Run: headless pygame with SDL's dummy video driver; simulated clock (each Clock.tick advances the game by its frame time, no real sleeping); random seed 0; keys injected as events and as key.get_pressed() state; no mouse input.
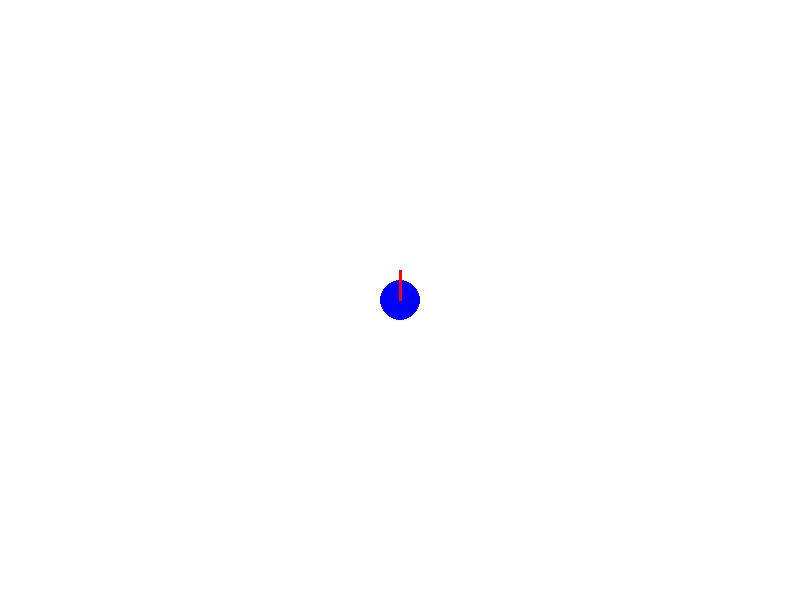
Frame 1 of 4 · flips 1–60 · no input
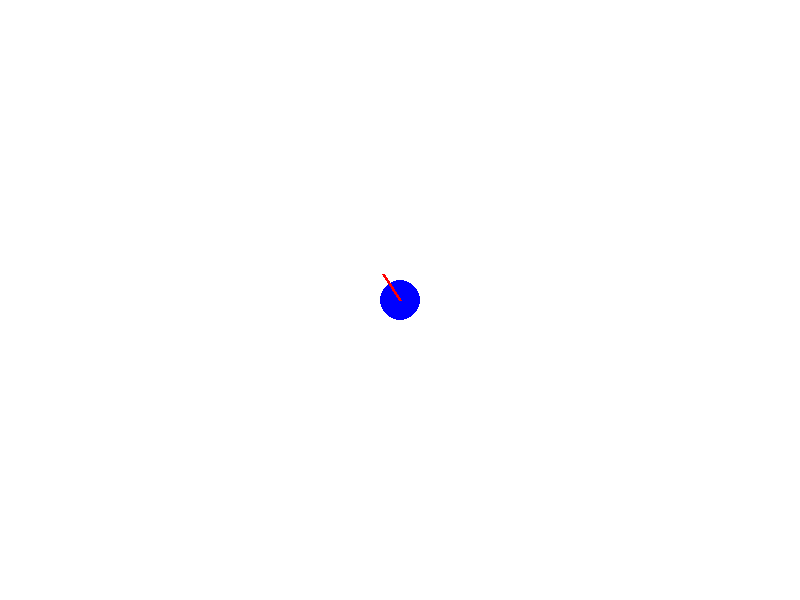
Frame 2 of 4 · flips 61–180 · tapped SPACE, RETURN · held RIGHT (→), D
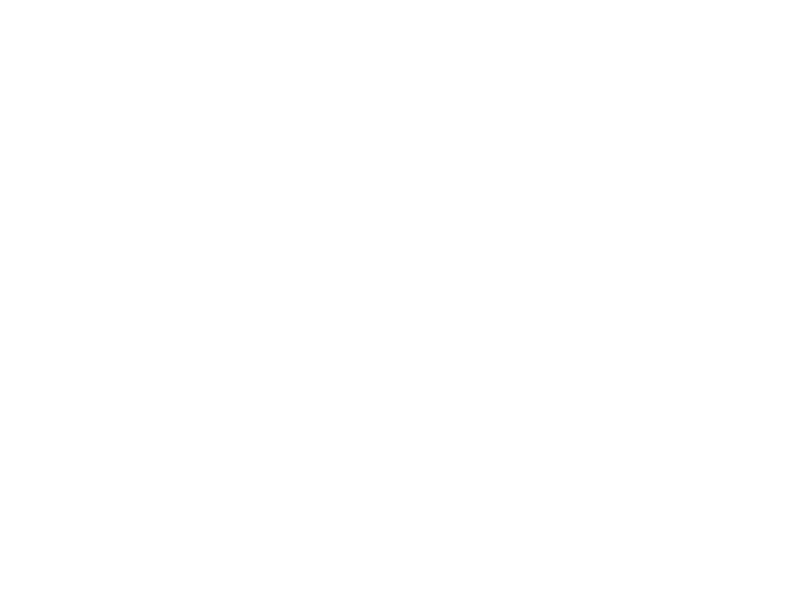
Frame 3 of 4 · flips 181–300 · held DOWN (↓), S
Frame 4 of 4 · flips 301–420 · held LEFT (←), A, UP (↑), W · screen unchanged from frame 3, image omitted

The pygame program that drew these frames:

import pygame
import math

pygame.init()

width = 800
height = 600
window = pygame.display.set_mode((width, height))
pygame.display.set_caption("Symulacja robota")

robot_x = width // 2
robot_y = height // 2
robot_angle = 0
robot_speed = 5

clock = pygame.time.Clock()

running = True
while running:
    for event in pygame.event.get():
        if event.type == pygame.QUIT:
            running = False

    keys = pygame.key.get_pressed()
    if keys[pygame.K_LEFT]:
        robot_angle -= 0.1
    if keys[pygame.K_RIGHT]:
        robot_angle += 0.1
    if keys[pygame.K_UP]:
        robot_x += math.sin(robot_angle) * robot_speed
        robot_y -= math.cos(robot_angle) * robot_speed
    if keys[pygame.K_DOWN]:
        robot_x -= math.sin(robot_angle) * robot_speed
        robot_y += math.cos(robot_angle) * robot_speed

    window.fill((255, 255, 255))

    pygame.draw.circle(window, (0, 0, 255), (int(robot_x), int(robot_y)), 20)
    pygame.draw.line(window, (255, 0, 0), (robot_x, robot_y),
                     (robot_x + math.sin(robot_angle) * 30, robot_y - math.cos(robot_angle) * 30), 3)

    pygame.display.flip()

    clock.tick(60)

pygame.quit()
